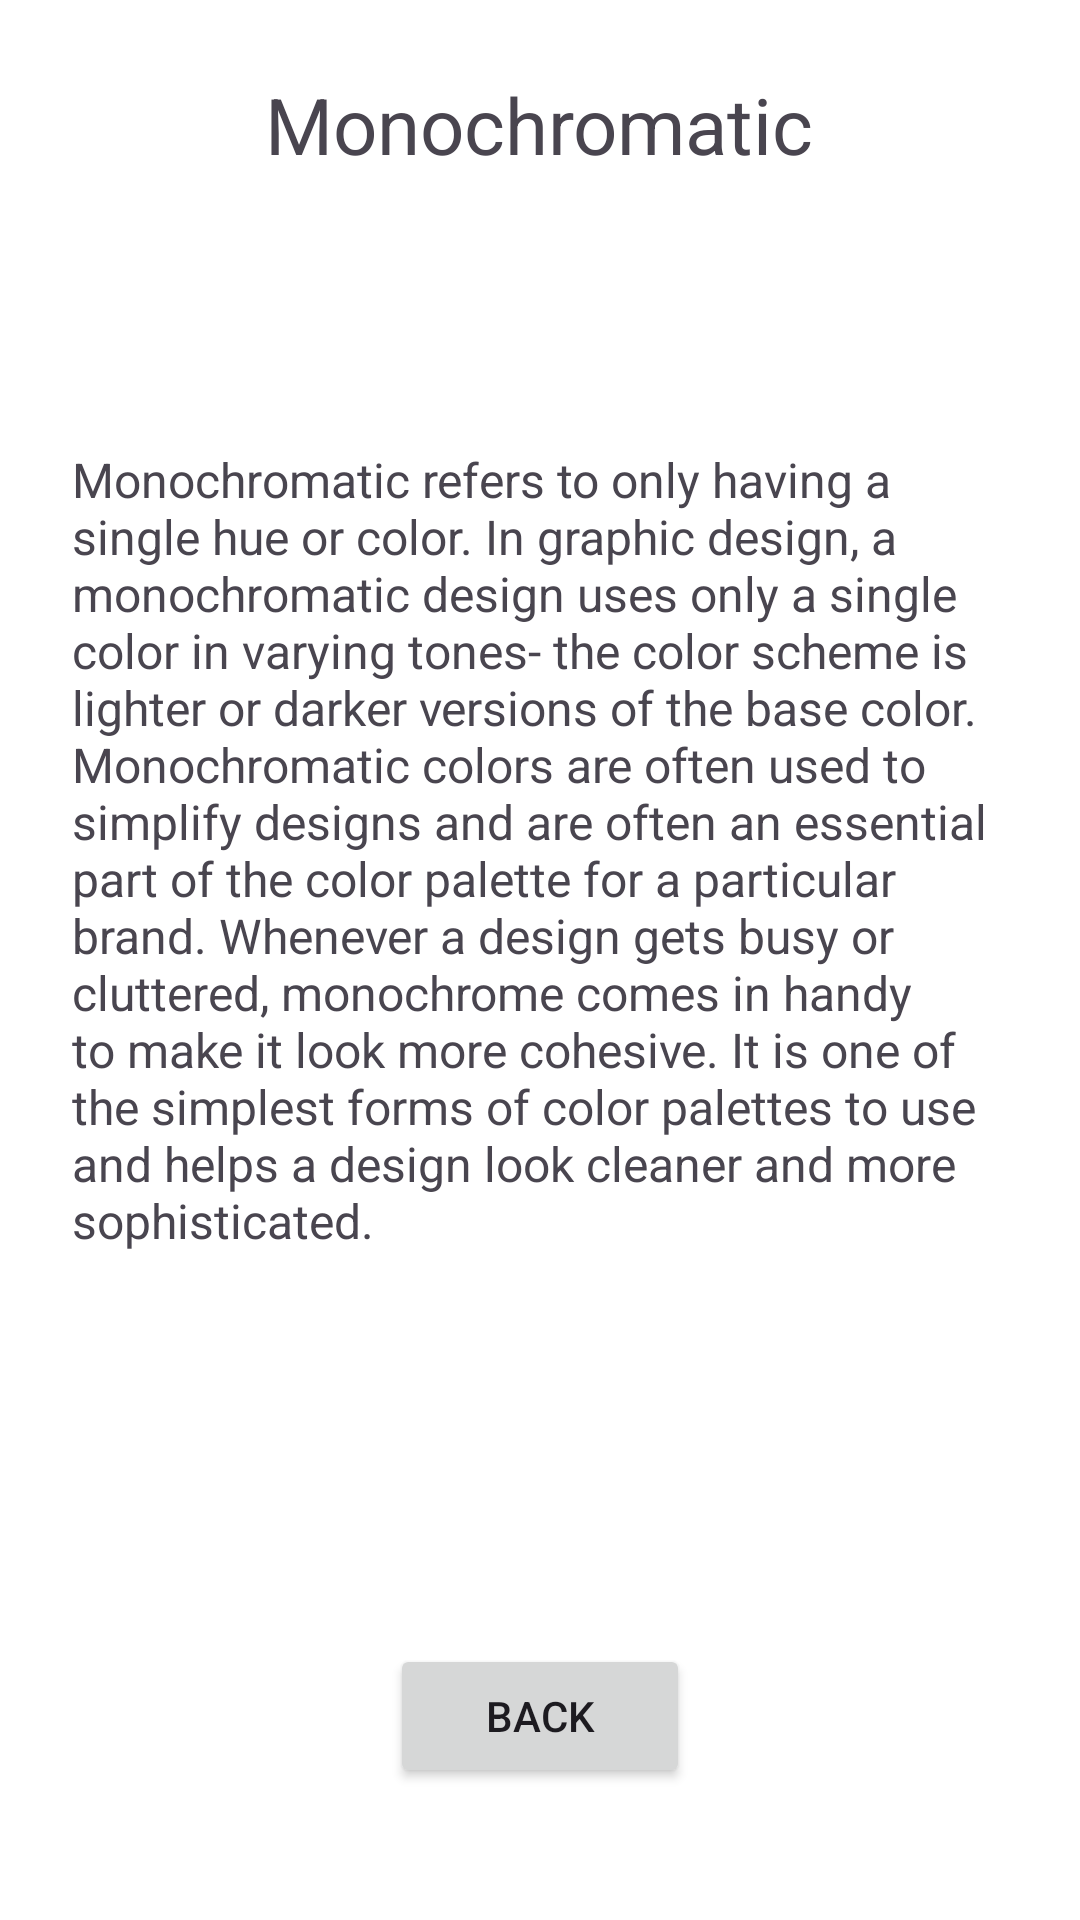

The Android layout XML behind this screen, and the referenced resources:
<!-- AndroidManifest.xml: application theme Theme.ColorAssistant -->
<!-- res/layout/fragment_monochromatic.xml -->
<?xml version="1.0" encoding="utf-8"?>
<androidx.constraintlayout.widget.ConstraintLayout
    xmlns:android="http://schemas.android.com/apk/res/android"
    xmlns:app="http://schemas.android.com/apk/res-auto"
    android:layout_width="match_parent"
    android:layout_height="match_parent"
    android:padding="24dp"
    android:fitsSystemWindows="true">

    <ScrollView
        android:id="@+id/scrollContainer"
        android:layout_width="0dp"
        android:layout_height="0dp"
        app:layout_constraintTop_toTopOf="parent"
        app:layout_constraintBottom_toTopOf="@id/btn_back"
        app:layout_constraintStart_toStartOf="parent"
        app:layout_constraintEnd_toEndOf="parent">

        <LinearLayout
            android:orientation="vertical"
            android:layout_width="match_parent"
            android:layout_height="wrap_content">

            <TextView
                android:id="@+id/title"
                android:layout_width="wrap_content"
                android:layout_height="wrap_content"
                android:layout_gravity="center_horizontal"
                android:layout_marginBottom="20dp"
                android:text="@string/monochromatic"
                android:textSize="26sp" />

            <LinearLayout
                android:id="@+id/displayColorMono"
                android:layout_width="match_parent"
                android:layout_height="50dp"
                android:orientation="horizontal"
                android:layout_marginBottom="20dp">
                <View
                    android:id="@+id/displayColorLightMono"
                    android:layout_width="0dp"
                    android:layout_height="match_parent"
                    android:layout_weight="1"/>
                <View
                    android:id="@+id/displayColorOriginalMono"
                    android:layout_width="0dp"
                    android:layout_height="match_parent"
                    android:layout_weight="1"/>
                <View
                    android:id="@+id/displayColorDarkMono"
                    android:layout_width="0dp"
                    android:layout_height="match_parent"
                    android:layout_weight="1"/>
            </LinearLayout>

            <TextView
                android:id="@+id/information"
                android:layout_width="wrap_content"
                android:layout_height="wrap_content"
                android:layout_gravity="center_horizontal"
                android:layout_marginBottom="20dp"
                android:text="@string/information_monochromatic"
                android:textSize="16sp" />

            <ImageView
                android:id="@+id/finalImage"
                android:layout_width="match_parent"
                android:layout_height="wrap_content"
                android:adjustViewBounds="true"
                android:scaleType="fitCenter"
                android:contentDescription="@string/final_image_desc"/>
        </LinearLayout>
    </ScrollView>

    <Button
        android:id="@+id/btn_back"
        android:layout_width="100dp"
        android:layout_height="wrap_content"
        android:text="@string/back_text"
        android:layout_marginBottom="20dp"
        app:layout_constraintBottom_toBottomOf="parent"
        app:layout_constraintStart_toStartOf="parent"
        app:layout_constraintEnd_toEndOf="parent"/>
</androidx.constraintlayout.widget.ConstraintLayout>
<!-- resources referenced by this layout -->
<resources>
  <string name="back_text">Back</string>
  <string name="final_image_desc">Picture of three handbags colored in the three complementary colors.</string>
  <string name="information_monochromatic">
  Monochromatic refers to only having a single hue or color.
  In graphic design, a monochromatic design uses only a single color in varying
  tones- the color scheme is lighter or darker versions of the base color.
  Monochromatic colors are often used to simplify designs and are often
  an essential part of the color palette for a particular brand.
  Whenever a design gets busy or cluttered,
  monochrome comes in handy to make it look more cohesive.
  It is one of the simplest forms of color palettes to use
  and helps a design look cleaner and more sophisticated.
      </string>
  <string name="monochromatic">Monochromatic</string>
  <style name="Theme.ColorAssistant" parent="Base.Theme.ColorAssistant" />
  <style name="Base.Theme.ColorAssistant" parent="Theme.Material3.DayNight.NoActionBar">
          <item name="android:colorBackground">@color/background_color</item>
      </style>
  <color name="background_color">#2B2B2B</color>
</resources>
